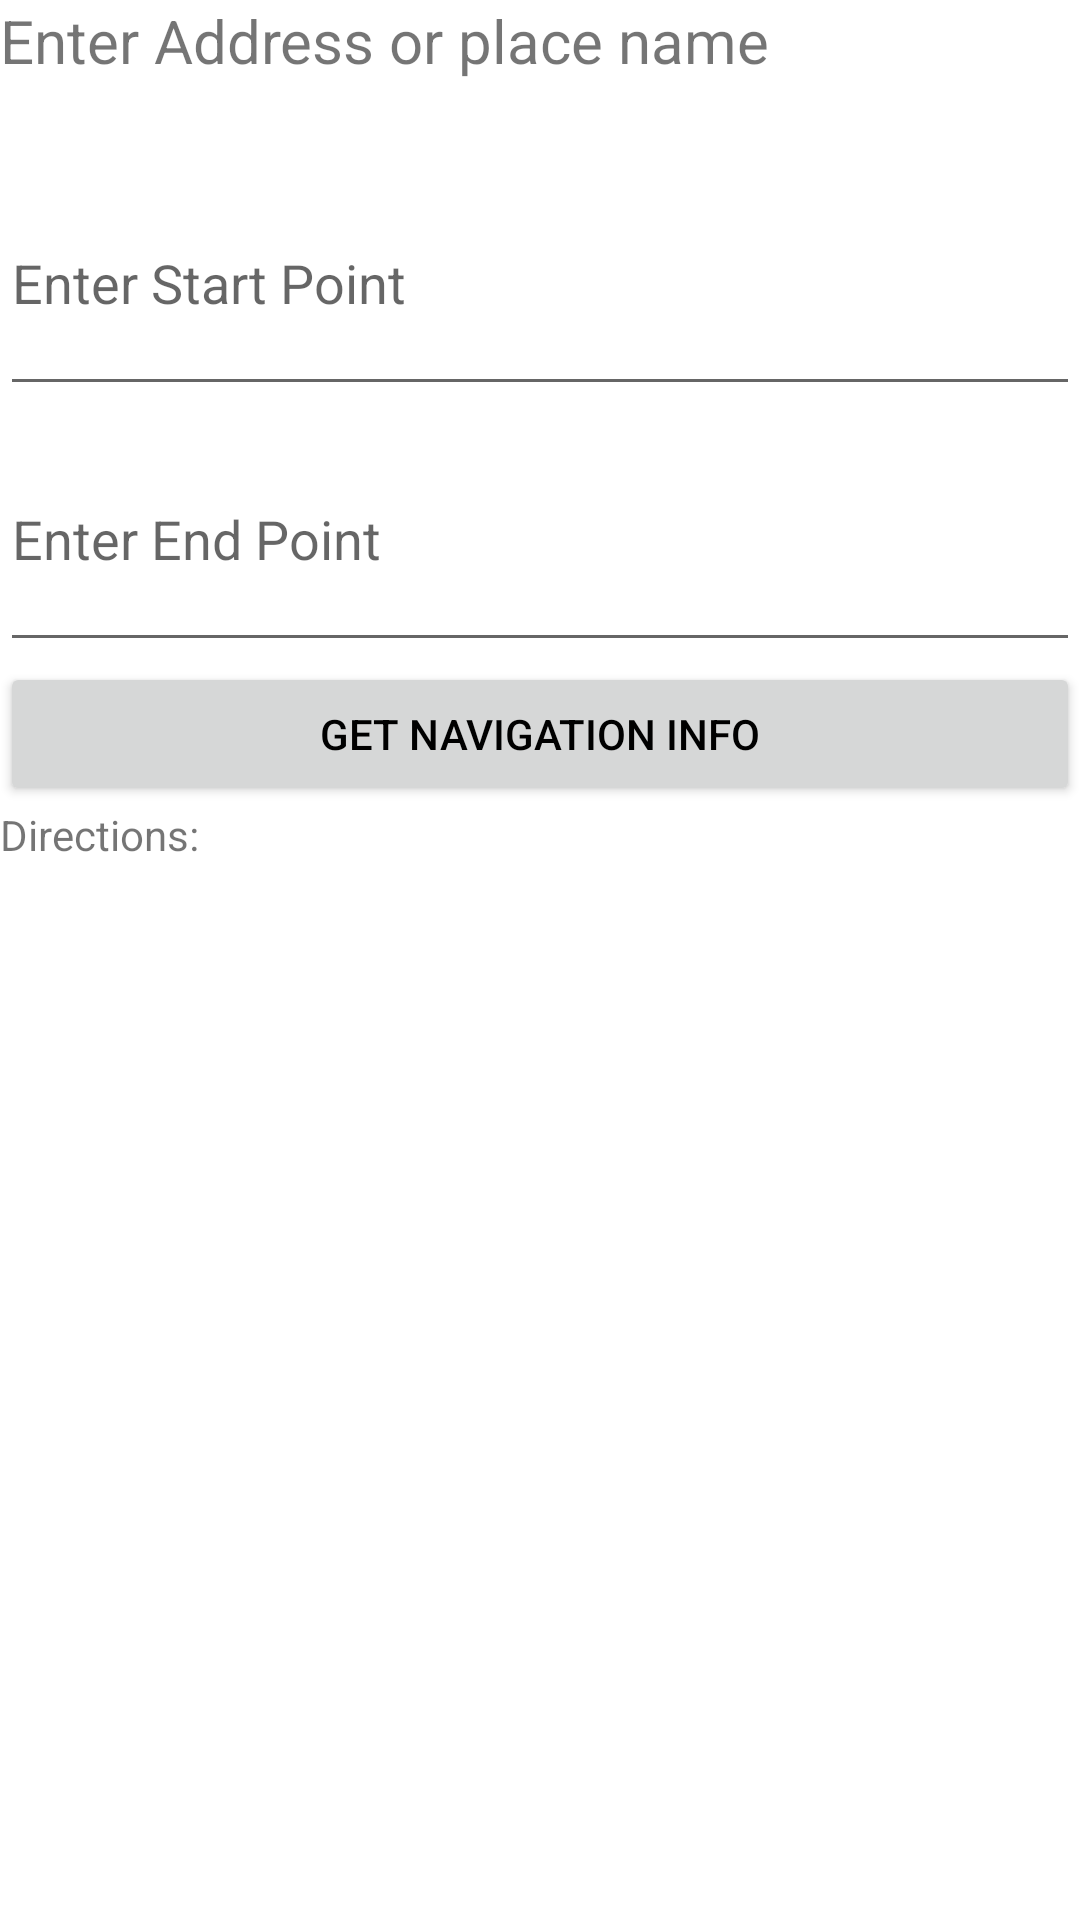

Android layout source for this screen:
<!-- AndroidManifest.xml: application theme Theme.Notepad -->
<!-- res/layout/activity_map.xml -->
<?xml version="1.0" encoding="utf-8"?>
<RelativeLayout xmlns:android="http://schemas.android.com/apk/res/android"
    android:orientation="vertical" android:layout_width="match_parent"
    android:layout_height="match_parent">

    <TextView
        android:layout_height="wrap_content"
        android:layout_width="fill_parent"
        android:text="Enter Address or place name"
        android:layout_centerHorizontal="true"
        android:textSize="20dp"/>

   
    

    <LinearLayout
        android:orientation="vertical"
        android:layout_width="match_parent"
        android:layout_height="match_parent"
        android:layout_below="@+id/textView"
        android:layout_alignParentLeft="true"
        android:layout_alignParentStart="true"
        android:layout_marginTop="50dp"
        android:weightSum="1">

        <EditText
            android:layout_width="match_parent"
            android:layout_height="wrap_content"
            android:id="@+id/txtStartPoint"
            android:typeface="sans"
            android:singleLine="false"
            android:maxLines="3"
            android:textIsSelectable="false"
            android:layout_weight="0.10"
            android:hint="Enter Start Point" />
        <EditText
            android:layout_width="match_parent"
            android:layout_height="wrap_content"
            android:id="@+id/txtEndPoint"
            android:typeface="sans"
            android:singleLine="false"
            android:maxLines="3"
            android:textIsSelectable="false"
            android:layout_weight="0.10"
            android:hint="Enter End Point" />

        <Button
            style="?android:attr/buttonStyleSmall"
            android:layout_width="match_parent"
            android:layout_height="wrap_content"
            android:text="Get Navigation Info"
            android:id="@+id/button"
            android:width="50dp"
            android:onClick="getInfo"
            android:textColor="@android:color/black"
            android:height="30dp" />

        <TextView android:text="Directions:"
            android:layout_width="329dp"
            android:layout_height="wrap_content"
            android:id="@+id/txtDirections"
            android:maxLines = "10"
            android:scrollbars = "vertical"

            android:layout_weight="0.73" />


    </LinearLayout>

</RelativeLayout>
<!-- resources referenced by this layout -->
<resources>
  <style name="Theme.Notepad" parent="Theme.Notepad.Base" />
  <style name="Theme.Notepad.Base" parent="Theme.AppCompat.Light.DarkActionBar">
          <item name="colorPrimary">@color/primary</item>
          <item name="colorPrimaryDark">@color/primary_dark</item>
          <item name="colorAccent">@color/primary_dark</item>
          <item name="android:statusBarColor">@color/primary_dark</item>
          <item name="android:windowBackground">@color/window_background</item>
          <item name="android:textColorPrimary">@color/text_color_primary</item>
          <item name="android:navigationBarColor">@color/text_color_primary</item>
          <item name="actionModeBackground">@color/primary</item>
      </style>
  <color name="primary">#0099CC</color>
  <color name="primary_dark">#0082AD</color>
  <color name="window_background">#FFFFFF</color>
  <color name="text_color_primary">#000000</color>
</resources>
